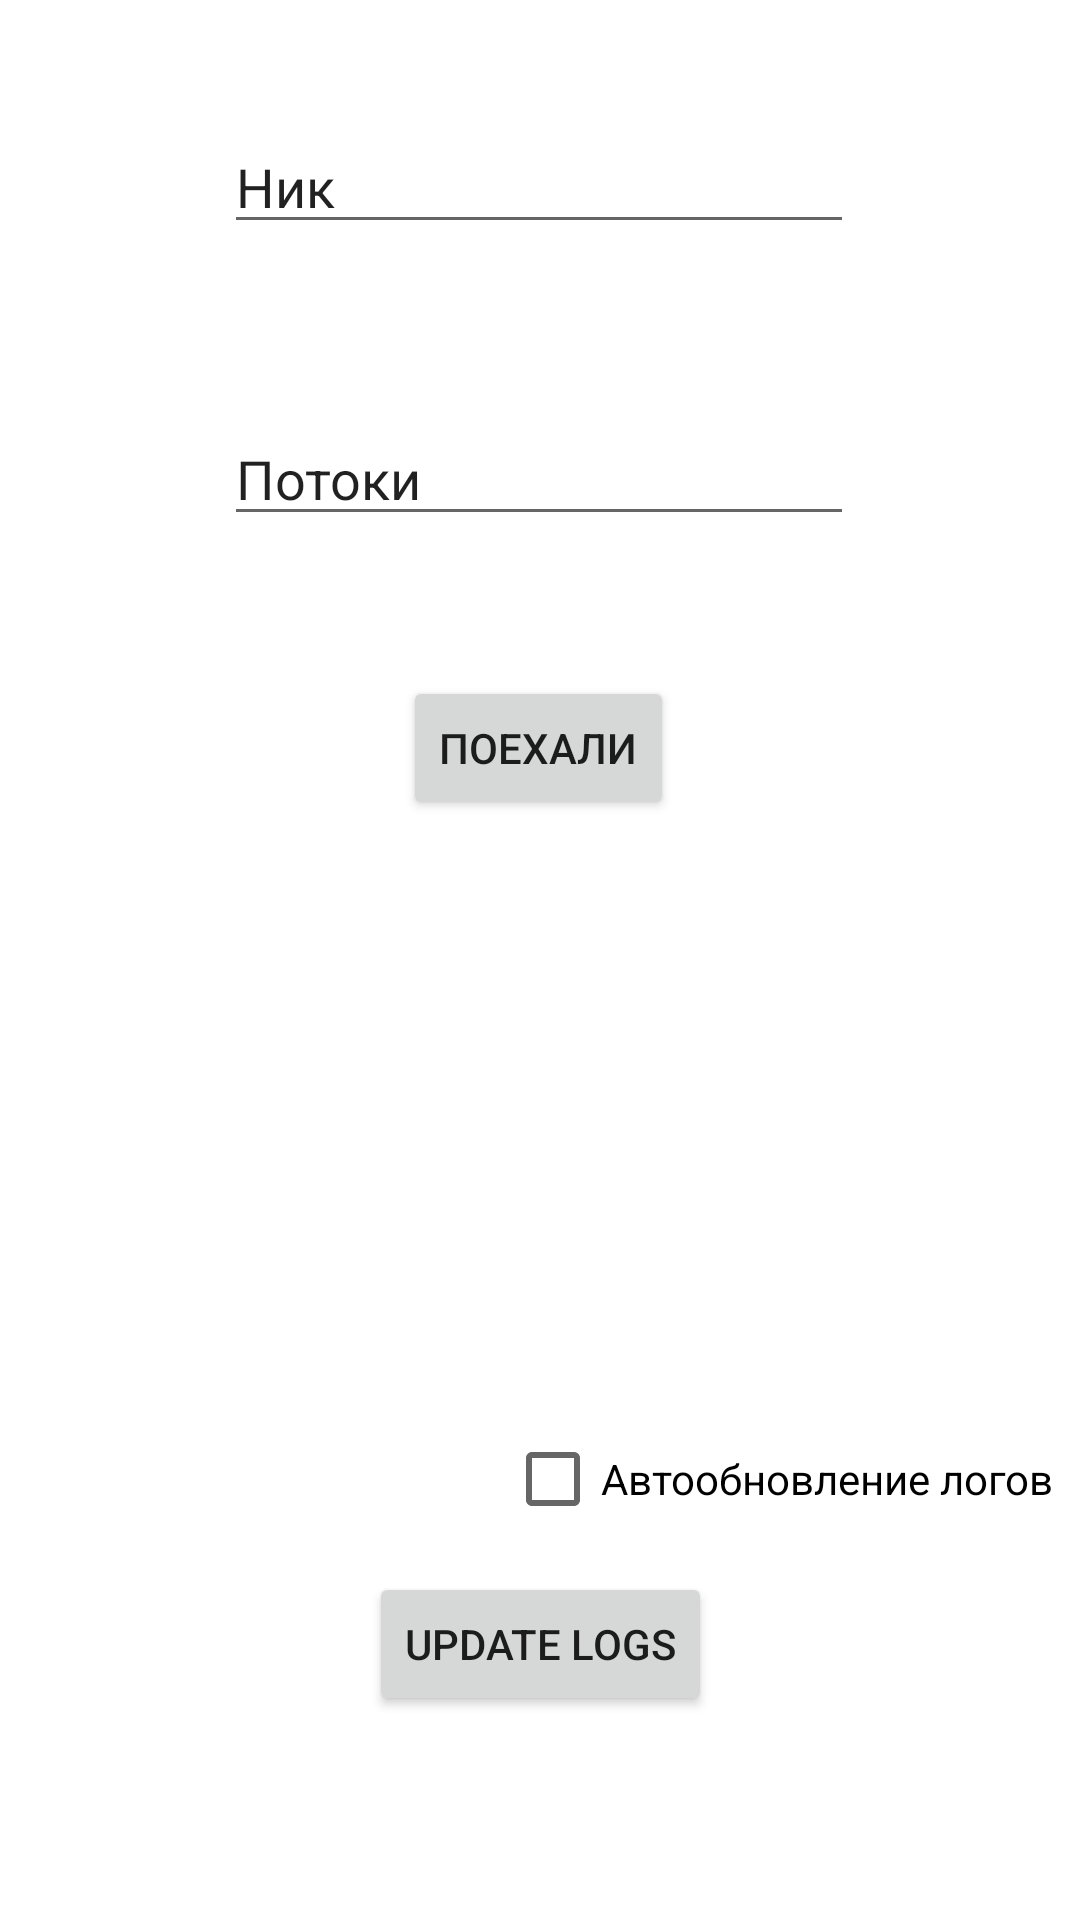

The Android layout XML behind this screen, and the referenced resources:
<!-- AndroidManifest.xml: application theme Theme.Mhcoin -->
<!-- res/layout/activity_multithread.xml -->
<?xml version="1.0" encoding="utf-8"?>
<androidx.constraintlayout.widget.ConstraintLayout xmlns:android="http://schemas.android.com/apk/res/android"
    xmlns:app="http://schemas.android.com/apk/res-auto"
    xmlns:tools="http://schemas.android.com/tools"
    android:layout_width="match_parent"
    android:layout_height="match_parent"
    tools:context=".Multithread">

    <EditText
        android:id="@+id/minerUser"
        android:layout_width="wrap_content"
        android:layout_height="wrap_content"
        android:layout_marginTop="40dp"
        android:ems="10"
        android:inputType="textPersonName"
        android:text="Ник"
        app:layout_constraintEnd_toEndOf="parent"
        app:layout_constraintHorizontal_bias="0.497"
        app:layout_constraintStart_toStartOf="parent"
        app:layout_constraintTop_toTopOf="parent" />

    <EditText
        android:id="@+id/minerThreads"
        android:layout_width="wrap_content"
        android:layout_height="wrap_content"
        android:layout_marginTop="56dp"
        android:ems="10"
        android:inputType="textPersonName"
        android:text="Потоки"
        app:layout_constraintEnd_toEndOf="parent"
        app:layout_constraintHorizontal_bias="0.497"
        app:layout_constraintStart_toStartOf="parent"
        app:layout_constraintTop_toBottomOf="@+id/minerUser" />

    <Button
        android:id="@+id/goMiner"
        android:layout_width="wrap_content"
        android:layout_height="wrap_content"
        android:layout_marginTop="144dp"
        android:text="поехали"
        app:layout_constraintEnd_toEndOf="parent"
        app:layout_constraintHorizontal_bias="0.498"
        app:layout_constraintStart_toStartOf="parent"
        app:layout_constraintTop_toBottomOf="@+id/minerUser" />

    <androidx.recyclerview.widget.RecyclerView
        android:id="@+id/recyclerLogs"
        android:layout_width="394dp"
        android:layout_height="171dp"
        android:layout_marginTop="40dp"
        app:layout_constraintEnd_toEndOf="parent"
        app:layout_constraintHorizontal_bias="0.47"
        app:layout_constraintStart_toStartOf="parent"
        app:layout_constraintTop_toBottomOf="@+id/goMiner" />

    <CheckBox
        android:id="@+id/autoUpdate"
        android:layout_width="wrap_content"
        android:layout_height="wrap_content"
        android:text="Автообновление логов"
        app:layout_constraintBottom_toBottomOf="parent"
        app:layout_constraintEnd_toEndOf="parent"
        app:layout_constraintHorizontal_bias="0.951"
        app:layout_constraintStart_toStartOf="parent"
        app:layout_constraintTop_toTopOf="parent"
        app:layout_constraintVertical_bias="0.792" />

    <Button
        android:id="@+id/updateLogs"
        android:layout_width="wrap_content"
        android:layout_height="wrap_content"
        android:text="Update logs"
        app:layout_constraintBottom_toBottomOf="parent"
        app:layout_constraintEnd_toEndOf="parent"
        app:layout_constraintStart_toStartOf="parent"
        app:layout_constraintTop_toTopOf="parent"
        app:layout_constraintVertical_bias="0.885" />

</androidx.constraintlayout.widget.ConstraintLayout>
<!-- resources referenced by this layout -->
<resources>
  <style name="Theme.Mhcoin" parent="Theme.MaterialComponents.DayNight.DarkActionBar">
          
          <item name="colorPrimary">@color/purple_500</item>
          <item name="colorPrimaryVariant">@color/purple_700</item>
          <item name="colorOnPrimary">@color/white</item>
          
          <item name="colorSecondary">@color/teal_200</item>
          <item name="colorSecondaryVariant">@color/teal_700</item>
          <item name="colorOnSecondary">@color/black</item>
          
          <item name="android:statusBarColor" tools:targetApi="l">?attr/colorPrimaryVariant</item>
          
      </style>
  <!-- not gathered from this repository: default colours our renderer supplied (Android Studio template values) -->
  <color name="purple_500">#FF6200EE</color>
  <color name="purple_700">#FF3700B3</color>
  <color name="teal_200">#FF03DAC5</color>
  <color name="teal_700">#FF018786</color>
  <color name="black">#FF000000</color>
  <color name="white">#FFFFFFFF</color>
</resources>
